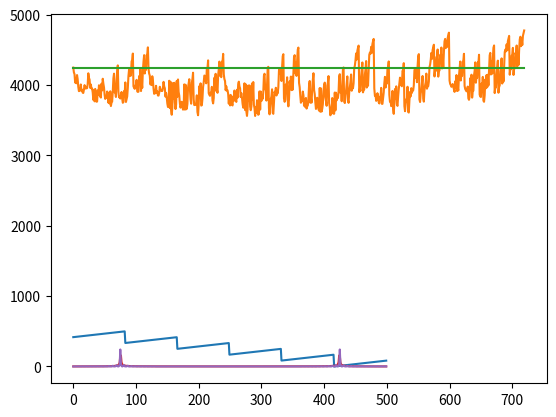

Source code (Python):
import numpy as np
import matplotlib.pyplot as plt
import itertools

### Functions

def split(a, n):
    k, m = divmod(len(a), n)
    return (a[i*k+min(i, m):(i+1)*k+min(i+1, m)] for i in range(n))

n = 500

def signal(f, fbar, dec, sampling):
    return [np.cos(2*np.pi*(f + fbar * tau)*t)*np.exp(-t*dec) for t, tau in zip(range(n),sampling)]

def block_perm_sampling(n_pieces, perm):
    pieces = [list(i) for i in list(split(range(n), n_pieces))]
    sampling = []
    for p in perm:
        sampling += pieces[p]
    return sampling

def fitness_function(sampling, f, fbar, d_fbar, dec):
    fit = 0
    for k in np.linspace(-5,5,20):
        sig = signal(f,fbar+k*d_fbar,dec,sampling)
        sig_ft = abs(np.fft.fft(sig))
        fit += max(abs(sig_ft))*np.exp(-alpha*abs(k))
    return fit

### Parameters

f = 0.15
fbar = 0.001/n
dec = 0

n_pieces = 6
delta_f = 0.0002/n
alpha = 0

### Loop

perms = itertools.permutations(range(n_pieces))

max_all = 0
sampling_max = None
indx = 0

maxes = []

for p in perms:
    sampling = block_perm_sampling(n_pieces,p)
    fit_current = fitness_function(sampling,f,fbar,delta_f,dec)
    maxes.append(fit_current)
    indx+=1
    if fit_current > max_all:
        print(fit_current, indx)
        max_all = fit_current
        sampling_max = sampling

### Plots

# Best sampling
plt.plot(sampling_max)
plt.show()

# Trivial sampling fitness
max_control = fitness_function(range(n),f,fbar,delta_f,dec)
print(max_control)

# Fitness of all permutations and reference trivial sampling
plt.plot(maxes)
plt.plot([max_control for m in maxes])
plt.show()

# Trivial and optimal sampling spectra
sig_ft = abs(np.fft.fft(signal(f,fbar,dec,range(n))))
plt.plot(sig_ft)
plt.show()

sig_ft = abs(np.fft.fft(signal(f,fbar,dec,sampling_max)))
plt.plot(sig_ft)
plt.show()

###